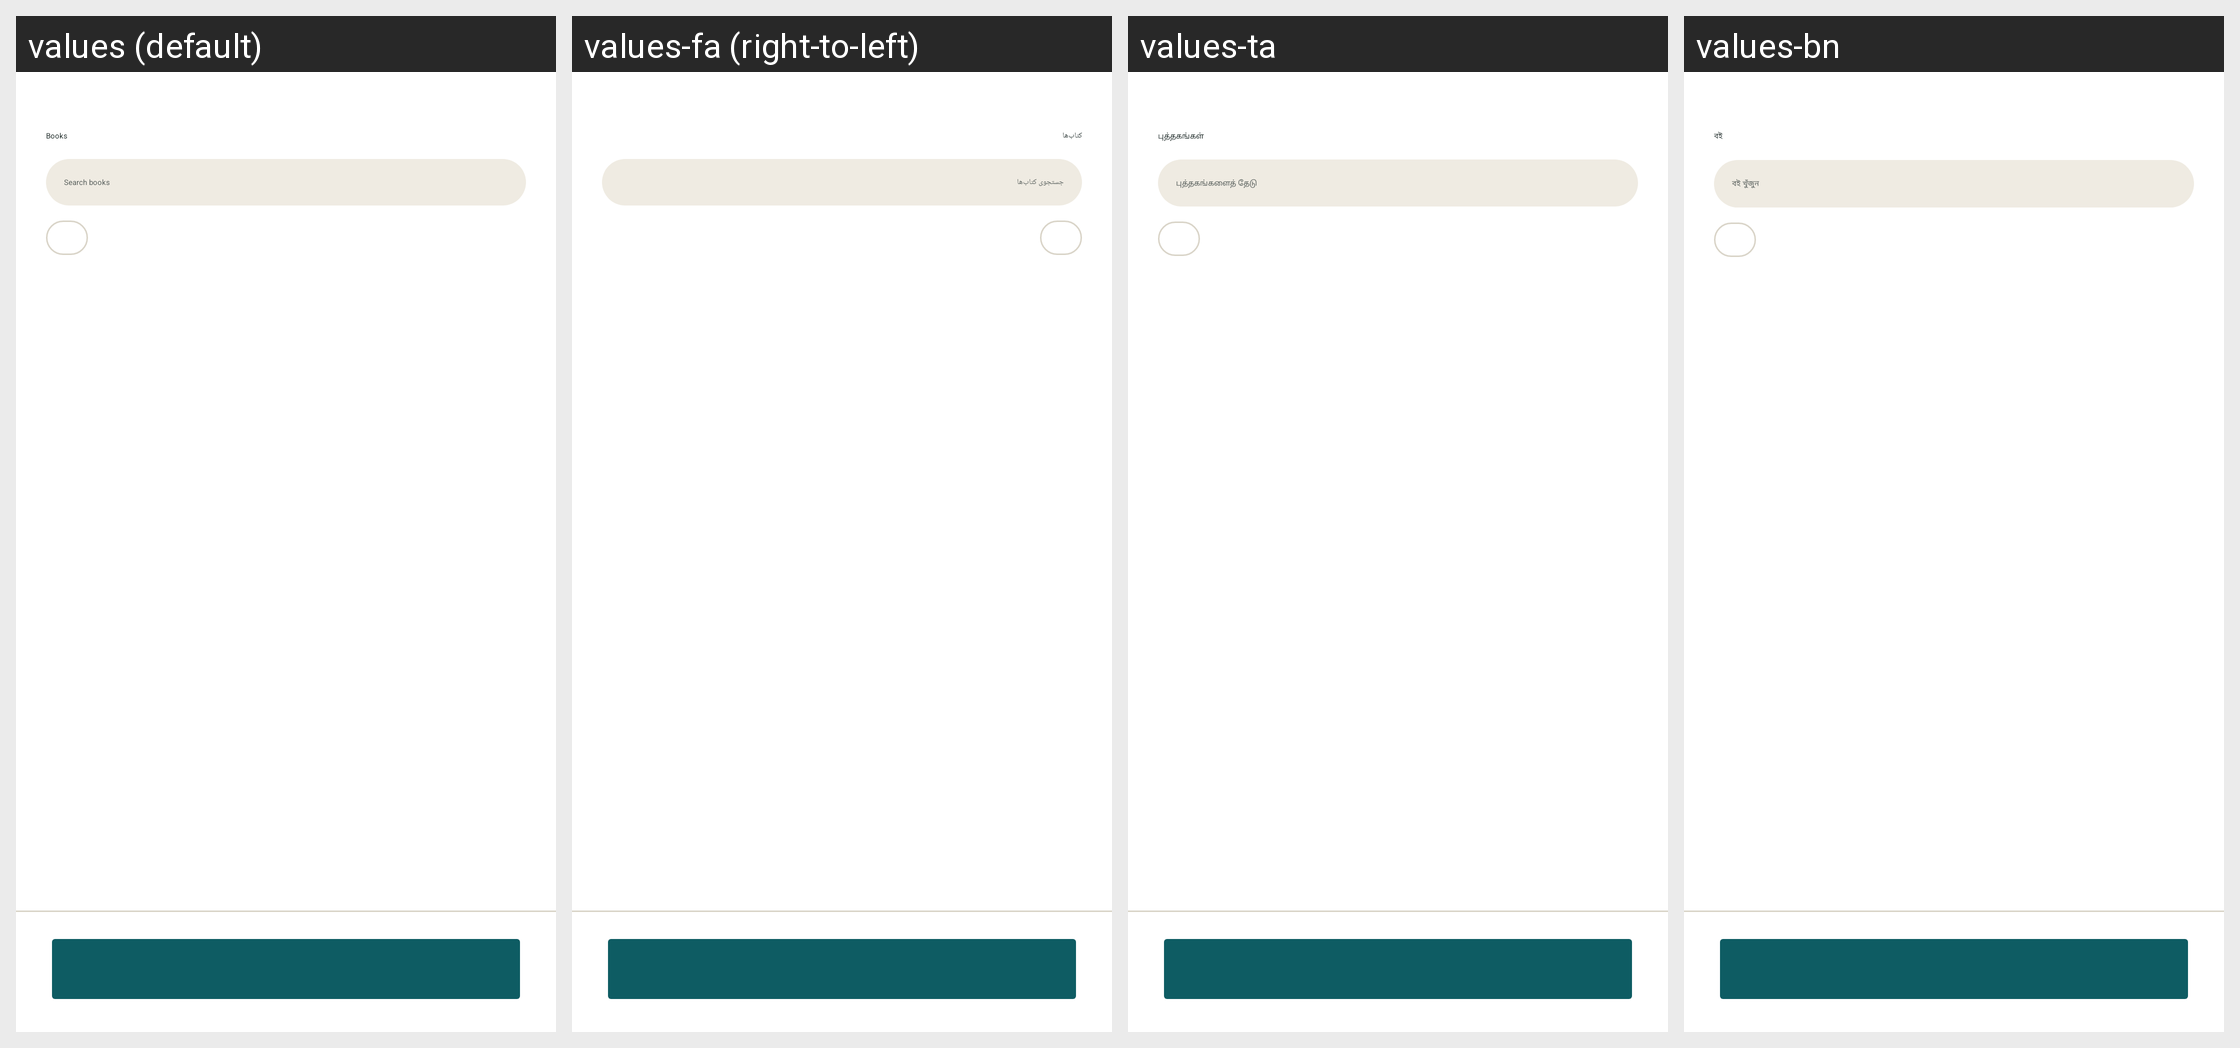

Translations of the strings shown on this Android screen, per locale in the grid:
Android screen res/layout/fragment_k2go_books_landing.xml rendered under 4 locales, left to right: values (default), values-fa (right-to-left), values-ta, values-bn. Device: Nexus 5 (rendered at 1080×1920; each locale shown at half size, 540×960, under a caption strip naming it); theme Theme.IIABController.
Other locales in the repository, not shown: values-ar, values-az, values-bg, values-cs, values-de, values-el, values-es, values-fr, values-gu, values-hi, values-hu, values-in, values-it, values-ja, values-ko, values-lt, values-nl, values-no, values-pl, values-pt, values-ro, values-ru-rRU, values-sk, values-sr, values-sw, values-tr, values-uk, values-vi, values-yo, values-zh-rCN.
Strings drawn on this screen, with the default value and each locale's value (text and hints the layout hard-codes, and strings that could not be matched under every locale, appear in the picture but are not listed):

k2go_books_title
  values: Books
  values-fa: کتاب‌ها
  values-ta: புத்தகங்கள்
  values-bn: বই

k2go_books_search_hint
  values: Search books
  values-fa: جستجوی کتاب‌ها
  values-ta: புத்தகங்களைத் தேடு
  values-bn: বই খুঁজুন
